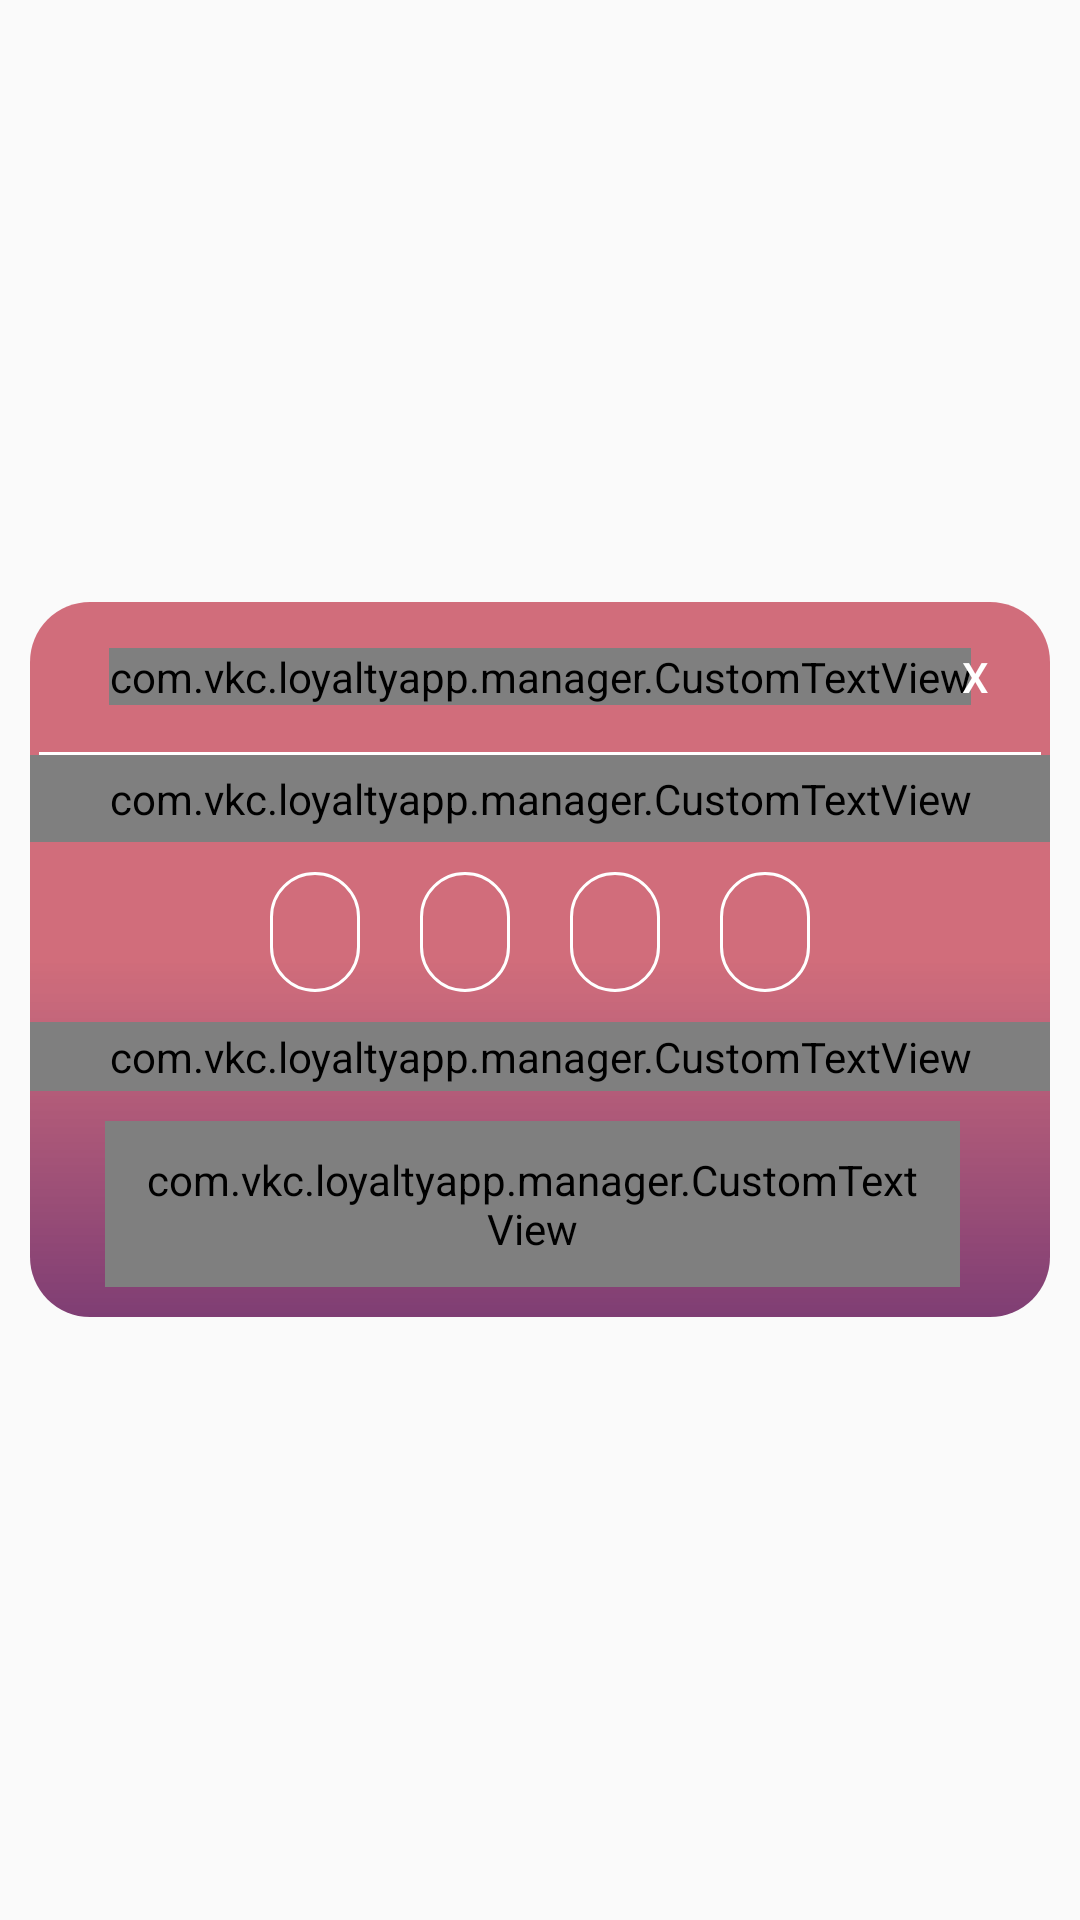

This screen was rendered from an Android layout file. Write that file and the resources it references.
<!-- AndroidManifest.xml: application theme AppTheme -->
<!-- res/layout/dialog_otp_mobile.xml -->
<?xml version="1.0" encoding="utf-8"?>
<RelativeLayout xmlns:android="http://schemas.android.com/apk/res/android"
    android:layout_width="match_parent"
    android:layout_height="match_parent">

    <RelativeLayout
        android:id="@+id/datePickerBase"
        android:layout_width="wrap_content"
        android:layout_height="wrap_content"
        android:layout_centerInParent="true"
        android:layout_marginLeft="10dp"
        android:layout_marginRight="10dp"
        android:background="@drawable/curved_rel_layout">

        <RelativeLayout
            android:id="@+id/relative_actionbar"
            android:layout_width="match_parent"
            android:layout_height="50dp">

            <com.vkc.loyaltyapp.manager.CustomTextView
                android:layout_width="wrap_content"
                android:layout_height="wrap_content"
                android:layout_centerHorizontal="true"
                android:layout_centerVertical="true"
                android:text="OTP Verification"
                android:textAppearance="?android:attr/textAppearanceMedium"
                android:textColor="@color/white" />

            <Button
                android:id="@+id/buttonCancel"

                android:layout_width="40dp"
                android:layout_height="40dp"
                android:layout_alignParentRight="true"
                android:layout_centerVertical="true"
                android:layout_margin="5dp"
                android:background="@color/transparent"
                android:text="X"
                android:textColor="@color/white" />
        </RelativeLayout>

        <View
            android:id="@+id/separatorViewTop"
            android:layout_width="match_parent"
            android:layout_height="1dp"
            android:layout_below="@+id/relative_actionbar"
            android:layout_marginLeft="3dp"
            android:layout_marginRight="3dp"
            android:background="#fff" />

        <com.vkc.loyaltyapp.manager.CustomTextView
            android:id="@+id/textOtp"
            android:layout_width="match_parent"
            android:layout_height="wrap_content"
            android:layout_below="@+id/separatorViewTop"
            android:gravity="center"
            android:padding="5dp"
            android:textColor="@color/white" />

        <RelativeLayout
            android:id="@+id/contentRl"
            android:layout_width="match_parent"
            android:layout_height="60dp"
            android:layout_below="@+id/textOtp"
            android:background="#00FFFFFF">


            <LinearLayout
                android:layout_width="match_parent"
                android:layout_height="70dp"
                android:gravity="center"
                android:orientation="horizontal">

                <EditText
                    android:id="@+id/editOtp1"
                    android:layout_width="30dp"
                    android:layout_height="40dp"
                    android:layout_centerHorizontal="true"
                    android:layout_centerVertical="true"
                    android:layout_gravity="center"
                    android:layout_margin="10dp"
                    android:background="@drawable/rounded_rect_line"
                    android:gravity="center"
                    android:imeOptions="actionNext"
                    android:inputType="number"
                    android:maxLength="1"
                    android:singleLine="true"
                    android:textAppearance="?android:attr/textAppearanceMedium" />


                <EditText
                    android:id="@+id/editOtp2"
                    android:layout_width="30dp"
                    android:layout_height="40dp"
                    android:layout_centerHorizontal="true"
                    android:layout_centerVertical="true"
                    android:layout_margin="10dp"
                    android:background="@drawable/rounded_rect_line"
                    android:gravity="center"
                    android:imeOptions="actionNext"
                    android:inputType="number"
                    android:maxLength="1"

                    android:singleLine="true"

                    android:textAppearance="?android:attr/textAppearanceMedium"
                    android:textCursorDrawable="@null" />

                <EditText
                    android:id="@+id/editOtp3"
                    android:layout_width="30dp"
                    android:layout_height="40dp"
                    android:layout_centerHorizontal="true"
                    android:layout_centerVertical="true"
                    android:layout_margin="10dp"
                    android:background="@drawable/rounded_rect_line"
                    android:gravity="center"
                    android:imeOptions="actionNext"
                    android:inputType="number"
                    android:maxLength="1"

                    android:singleLine="true"
                    android:textAppearance="?android:attr/textAppearanceMedium"
                    android:textCursorDrawable="@null" />

                <EditText
                    android:id="@+id/editOtp4"
                    android:layout_width="30dp"
                    android:layout_height="40dp"
                    android:layout_centerHorizontal="true"
                    android:layout_centerVertical="true"
                    android:layout_margin="10dp"
                    android:background="@drawable/rounded_rect_line"
                    android:gravity="center"
                    android:imeOptions="actionNext"
                    android:inputType="number"
                    android:maxLength="1"

                    android:singleLine="true"
                    android:textAppearance="?android:attr/textAppearanceMedium"
                    android:textCursorDrawable="@null" />
            </LinearLayout>


        </RelativeLayout>

        <com.vkc.loyaltyapp.manager.CustomTextView
            android:id="@+id/textCancelDesc"
            android:layout_width="match_parent"
            android:layout_height="wrap_content"
            android:layout_below="@+id/contentRl"
            android:gravity="center"
            android:padding="2dp"
            android:text="   Click cancel If unable to receive OTP"
            android:textColor="@color/white"
            android:textSize="12sp" />

        <View
            android:id="@+id/separatorViewBottom"
            android:layout_width="match_parent"
            android:layout_height="2dp"
            android:layout_below="@+id/contentRl"
            android:layout_marginLeft="2dp"
            android:layout_marginRight="2dp"
            android:background="#FF0000"
            android:visibility="invisible" />

        <RelativeLayout
            android:id="@+id/relative_actionbarTwo"
            android:layout_width="match_parent"
            android:layout_height="wrap_content"
            android:layout_below="@+id/textCancelDesc"
            android:visibility="visible">

            <LinearLayout
                android:layout_width="match_parent"
                android:layout_height="wrap_content"
                android:layout_alignParentTop="true"
                android:layout_marginLeft="15dp"
                android:layout_marginRight="15dp"
                android:gravity="center"
                android:orientation="horizontal"
                android:padding="10dp">

                <com.vkc.loyaltyapp.manager.CustomTextView
                    android:id="@+id/textCancel"
                    android:layout_width="100dp"
                    android:layout_height="wrap_content"
                    android:layout_centerHorizontal="true"
                    android:layout_centerVertical="true"
                    android:layout_weight=".50"
                    android:background="@drawable/rounded_line_small"
                    android:gravity="center"
                    android:padding="10dp"
                    android:text="Cancel"
                    android:layout_marginRight="5dp"
                    android:textAppearance="?android:attr/textAppearanceSmall"
                    android:textColor="@color/white"
                    android:textStyle="bold" />


            </LinearLayout>
        </RelativeLayout>
    </RelativeLayout>

</RelativeLayout>
<!-- resources referenced by this layout -->
<resources>
  <color name="transparent">#00000000</color>
  <color name="white">#fff</color>
  <!-- drawable curved_rel_layout (drawable) -->
  <?xml version="1.0" encoding="UTF-8"?>
  <shape xmlns:android="http://schemas.android.com/apk/res/android" >
  
      <solid android:color="#c84e5f" />
  
      
  
      <gradient
          android:angle="90"
          android:centerColor="#D1C84E5F"
          android:endColor="#D1C84E5F"
          android:startColor="#7F3E74"
          android:type="linear" />
  
  
      <corners android:radius="20dip" />
  
      <padding
          android:bottom="0dip"
          android:left="0dip"
          android:right="0dip"
          android:top="0dip" />
  
  </shape>
  <!-- drawable rounded_line_small (drawable) -->
  <shape xmlns:android="http://schemas.android.com/apk/res/android"
      android:shape="rectangle">
  
      <stroke
          android:width="1px"
          android:color="#fff" />
  
      <solid android:color="#90e57a89" />
      <corners android:radius="150dp"></corners>
  
  </shape>
  <!-- drawable rounded_rect_line (drawable) -->
  <shape xmlns:android="http://schemas.android.com/apk/res/android"
      android:shape="rectangle">
  
      <stroke
          android:width="1dp"
          android:color="#fff" />
  
  
      <corners android:radius="150dp"></corners>
  
  </shape>
  <style name="AppTheme" parent="Theme.AppCompat.Light.DarkActionBar">
          
          <item name="colorPrimary">@color/colorPrimary</item>
          <item name="colorPrimaryDark">@color/colorPrimaryDark</item>
          <item name="colorAccent">@color/colorAccent</item>
      </style>
  <color name="colorPrimary">#ec4445</color>
  <color name="colorPrimaryDark">#ec4445</color>
  <color name="colorAccent">#ec4445</color>
</resources>
